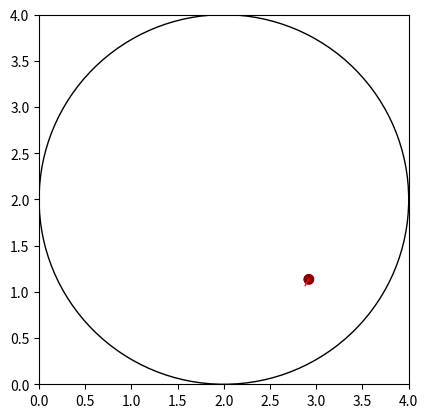

This figure's Python source:
import numpy as np
import matplotlib.pyplot as plt
import matplotlib.animation as animation
 
fig, ax = plt.subplots()
fig1, ax1 = plt.subplots()
 
n_balls = 1 #Define a quantidade de partículas do sistema
Lyapunov = False #True para calcular Lyapunov APENAS com 2 particulas
Salvar = False #True para salvar a animação das partículas

class Particle(object):
    def __init__(self, init_pos, init_vel):
        self.pos = np.array(init_pos)
        self.vel = np.array(init_vel)

def OverlapWithOthers(particles, pos, radius):
    for particle in particles:
        if np.linalg.norm(particle.pos-pos) <= 2*radius:
            return True
    return False
 
class Box(object):
    def __init__(self, width=  4, height=4, n = n_balls, radius=0.001, raio=2, posicao = []):
        
        self.raio = raio
        self.borda = plt.Circle((2,2), raio, linewidth=1, fill=False, facecolor='black')
        
        self.width = width
        self.height = height
        self.posicao = posicao
 
        self.border = plt.Rectangle((0, 0), width, height,
                                    linewidth=2, fill=False)
 
        self.n = n
        self.radius = radius
 
        #POSIÇÃO INICIAL DAS PARTÍCULAS
        self.particles = []
        
        self.x1 = (width-2*self.radius)*0.71+self.radius 
        self.y1 = (height-2*self.radius)*0.25+self.radius
               
        print("x = " +str(round(self.x1,4)) + " e y = " + str(round(self.y1,4)))
        
        self.eps = 0
        
        for i in range(n):
            while True:
                self.x1 += self.eps
                self.y1 += self.eps
                
                pos = (self.x1,self.y1)
                if not OverlapWithOthers(self.particles, pos, self.radius):
                    break 
            
            vel = (2,3*1.1254)
            
            self.particles.append(Particle(pos, vel))
            self.eps += 10e-05
        self.time = 0
        
    def step(self, dt):

        #COLISÃO DE PARTÍCULAS COM A CIRCUNFERENCIA
        for particle in self.particles:
            if (np.sqrt((particle.pos[0]-2)**2+(particle.pos[1]-2)**2)) > self.raio -0.05:
                
                self.modulo_normal = np.sqrt((particle.pos[0]-2)**2+(particle.pos[1]-2)**2)
                self.normal = ((particle.pos[0]-2)/self.modulo_normal,(particle.pos[1]-2)/self.modulo_normal)

                self.k = (-2*np.dot(particle.vel,self.normal)*self.normal[0],
                          -2*np.dot(particle.vel,self.normal)*self.normal[1])
                particle.vel[0] = particle.vel[0]+self.k[0]
                particle.vel[1] = particle.vel[1]+self.k[1]

        #ATUALIZAÇÃO DA POSIÇÃO DA PARTÍCULA
        for i in range(self.n):
            self.particles[i].pos += self.particles[i].vel * dt
        self.time += dt
        
box = Box()
ax.set(xlim=[0, 4], ylim=[0,4])
ax.set_aspect('equal', adjustable='box')
ax.add_patch(box.borda)

cor = ['darkred','salmon','teal','indigo','fuchsia','darkmagenta','royalblue','lime',
       'gold','skyblue','plum','dodgerblue','crimson','darkorange','mediumpurple',
       'rebeccapurple']

circles = [plt.Circle((0, 0), 0.05, color = cor[i]) for i in range(n_balls)]

trace, = ax.plot([], [], '-', lw=1, ms=2, color='r')
historyx, historyy = [], []
###############################################################################
# CÁLCULO DO EXPOENTE DE LYAPUNOV 
# CONDICIONADO QUANDO O PARÂMETRO LYAPUNOV É VERDADEIRO
if Lyapunov == True:
    
    posicao1, posicao2 = [], []
    distancia, tempo = [], []
    tempo = np.zeros(10000)
    t = 0
    for j in range(0,10000):
        box.step(0.03)
        for i in range(n_balls):
            circles[i].center = tuple(box.particles[i].pos)
            if i%2 == 0:
                posicao = list(box.particles[i].pos)
                posicao1.append(posicao)
            else:
                posicao = list(box.particles[i].pos)
                posicao2.append(posicao)
        
        distancia.append(np.log(np.sqrt((posicao1[j][0]-posicao2[j][0])**2+
                         (posicao1[j][1]-posicao2[j][1])**2)))
        t += 0.03
        tempo[j] = t
    
    coef = (distancia[766] - distancia[0])/23
    
    print("O coeficiente de Lyapunov é:" + str(coef))
    ax1.plot(tempo,distancia)
###############################################################################
# CONSIDERAR TRACE QUANDO O NÚMERO DE PARTÍCULAS FOR 1

def animate(x):
    box.step(0.02)
 
    for i in range(n_balls):
        circles[i].center = tuple(box.particles[i].pos)
        historyx.append(box.particles[i].pos[0])
        historyy.append(box.particles[i].pos[1])

        ax.add_artist(circles[i])
    trace.set_data(historyx,historyy)
    
    if n_balls == 1:
        return *circles, trace
    else:
        return circles


# INICIA A ANIMAÇÃO DO PROBLEMA COM BASE NAS ATAULIZAÇÃOES DA POSIÇÃO DA PARTÍCULA
anim = animation.FuncAnimation(fig, animate,
                               frames=6006, interval=40,
                               repeat=True, blit=True)
if Salvar == True:
    writervideo = animation.FFMpegWriter(fps=60)
    anim.save('CircularChaoticBilliards.mp4', writer=writervideo, dpi = 150)
    plt.close()
